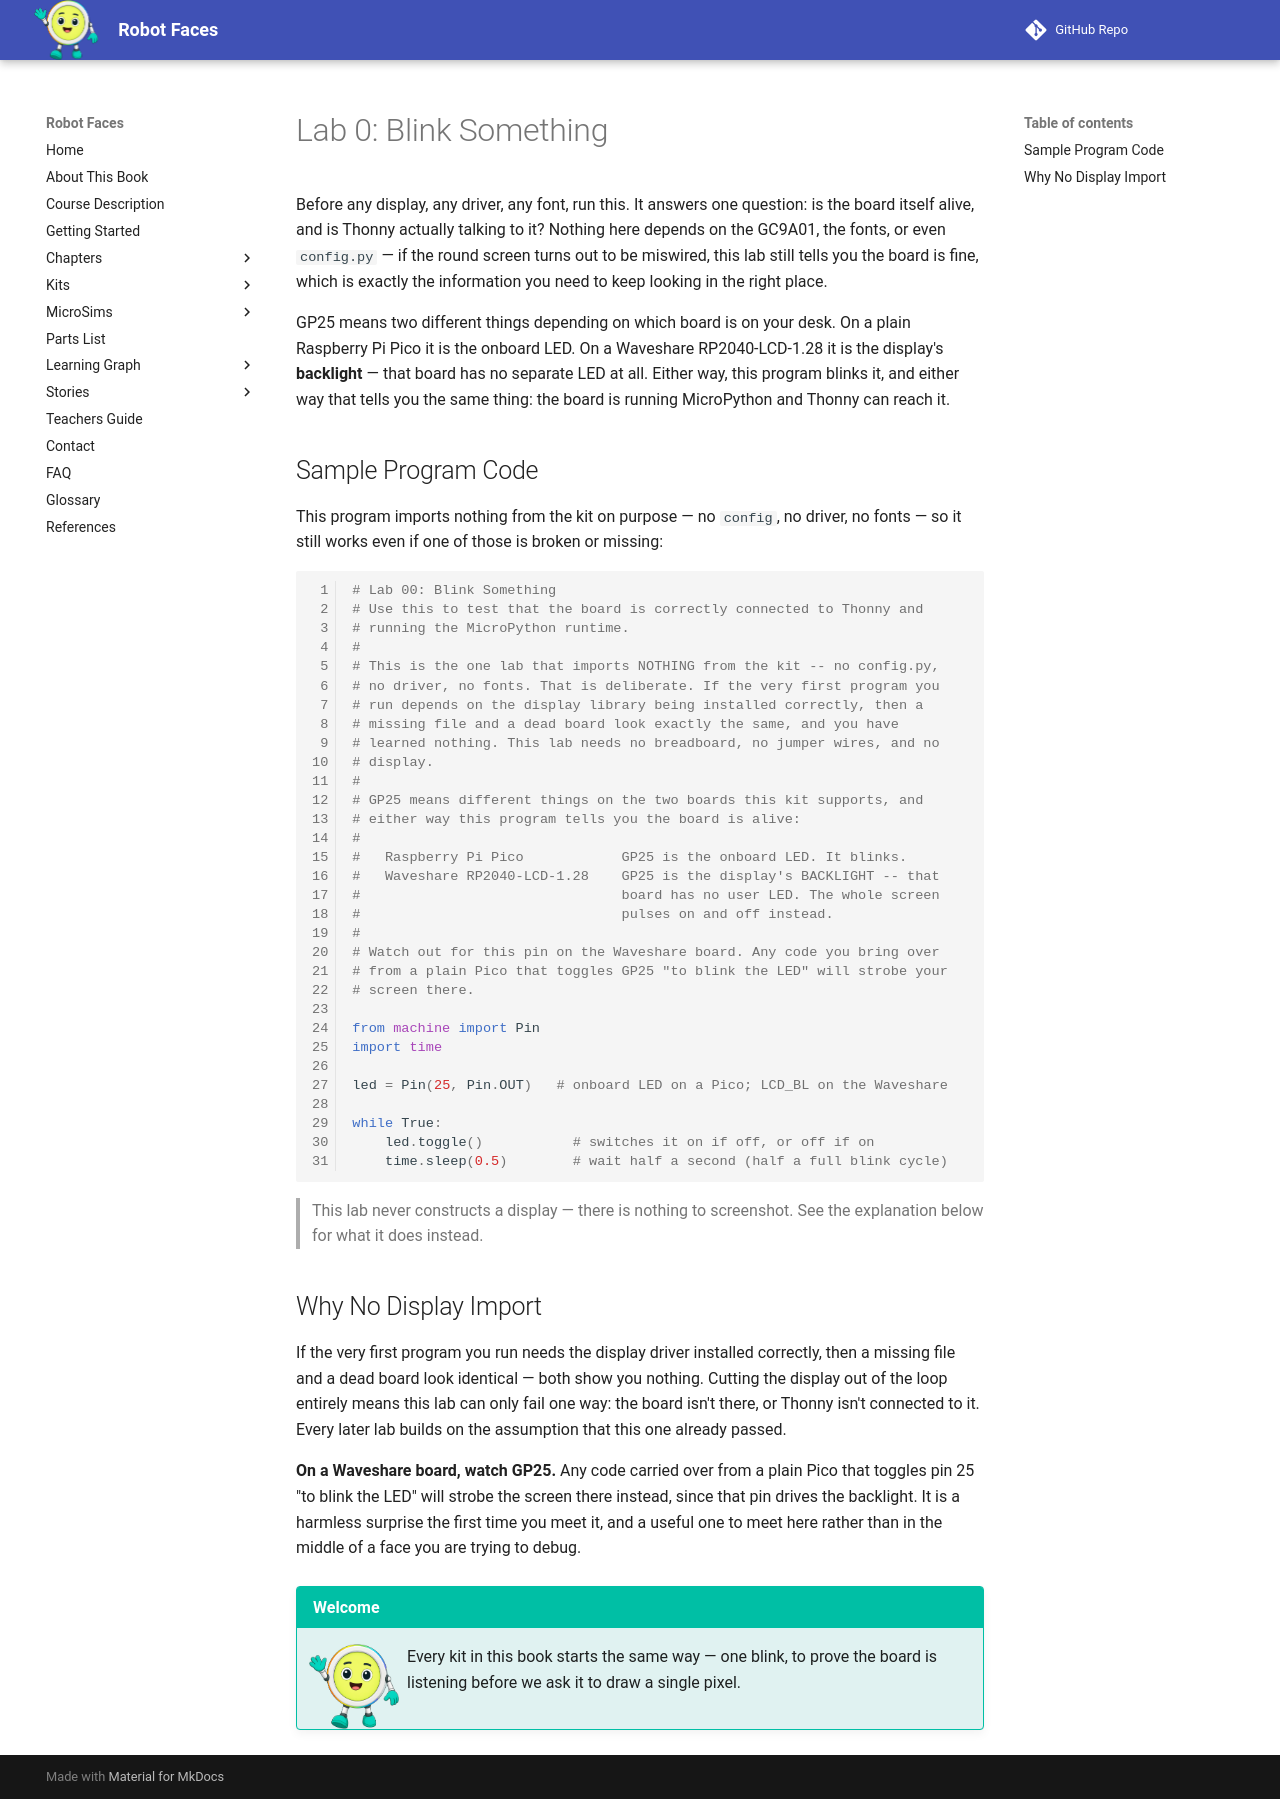

repository: dmccreary/robot-faces · page: kits/smartwatch/blink-onboard-led/index.html · generator: mkdocs

# Lab 0: Blink Something

Before any display, any driver, any font, run this. It answers one question: is the board itself alive, and is Thonny actually talking to it? Nothing here depends on the GC9A01, the fonts, or even `config.py` — if the round screen turns out to be miswired, this lab still tells you the board is fine, which is exactly the information you need to keep looking in the right place.

GP25 means two different things depending on which board is on your desk. On a plain Raspberry Pi Pico it is the onboard LED. On a Waveshare RP2040-LCD-1.28 it is the display's **backlight** — that board has no separate LED at all. Either way, this program blinks it, and either way that tells you the same thing: the board is running MicroPython and Thonny can reach it.

## Sample Program Code

This program imports nothing from the kit on purpose — no `config`, no driver, no fonts — so it still works even if one of those is broken or missing:

```py
# Lab 00: Blink Something
# Use this to test that the board is correctly connected to Thonny and
# running the MicroPython runtime.
#
# This is the one lab that imports NOTHING from the kit -- no config.py,
# no driver, no fonts. That is deliberate. If the very first program you
# run depends on the display library being installed correctly, then a
# missing file and a dead board look exactly the same, and you have
# learned nothing. This lab needs no breadboard, no jumper wires, and no
# display.
#
# GP25 means different things on the two boards this kit supports, and
# either way this program tells you the board is alive:
#
#   Raspberry Pi Pico            GP25 is the onboard LED. It blinks.
#   Waveshare RP2040-LCD-1.28    GP25 is the display's BACKLIGHT -- that
#                                board has no user LED. The whole screen
#                                pulses on and off instead.
#
# Watch out for this pin on the Waveshare board. Any code you bring over
# from a plain Pico that toggles GP25 "to blink the LED" will strobe your
# screen there.

from machine import Pin
import time

led = Pin(25, Pin.OUT)   # onboard LED on a Pico; LCD_BL on the Waveshare

while True:
    led.toggle()           # switches it on if off, or off if on
    time.sleep(0.5)        # wait half a second (half a full blink cycle)
```

> This lab never constructs a display — there is nothing to screenshot. See the explanation below for what it does instead.

## Why No Display Import

If the very first program you run needs the display driver installed correctly, then a missing file and a dead board look identical — both show you nothing. Cutting the display out of the loop entirely means this lab can only fail one way: the board isn't there, or Thonny isn't connected to it. Every later lab builds on the assumption that this one already passed.

**On a Waveshare board, watch GP25.** Any code carried over from a plain Pico that toggles pin 25 "to blink the LED" will strobe the screen there instead, since that pin drives the backlight. It is a harmless surprise the first time you meet it, and a useful one to meet here rather than in the middle of a face you are trying to debug.

!!! mascot-welcome "Welcome"
    ![Pixel](../../../img/mascot/welcome.png){ class="mascot-admonition-img" }
    Every kit in this book starts the same way — one blink, to prove the board is listening before we ask it to draw a single pixel.
